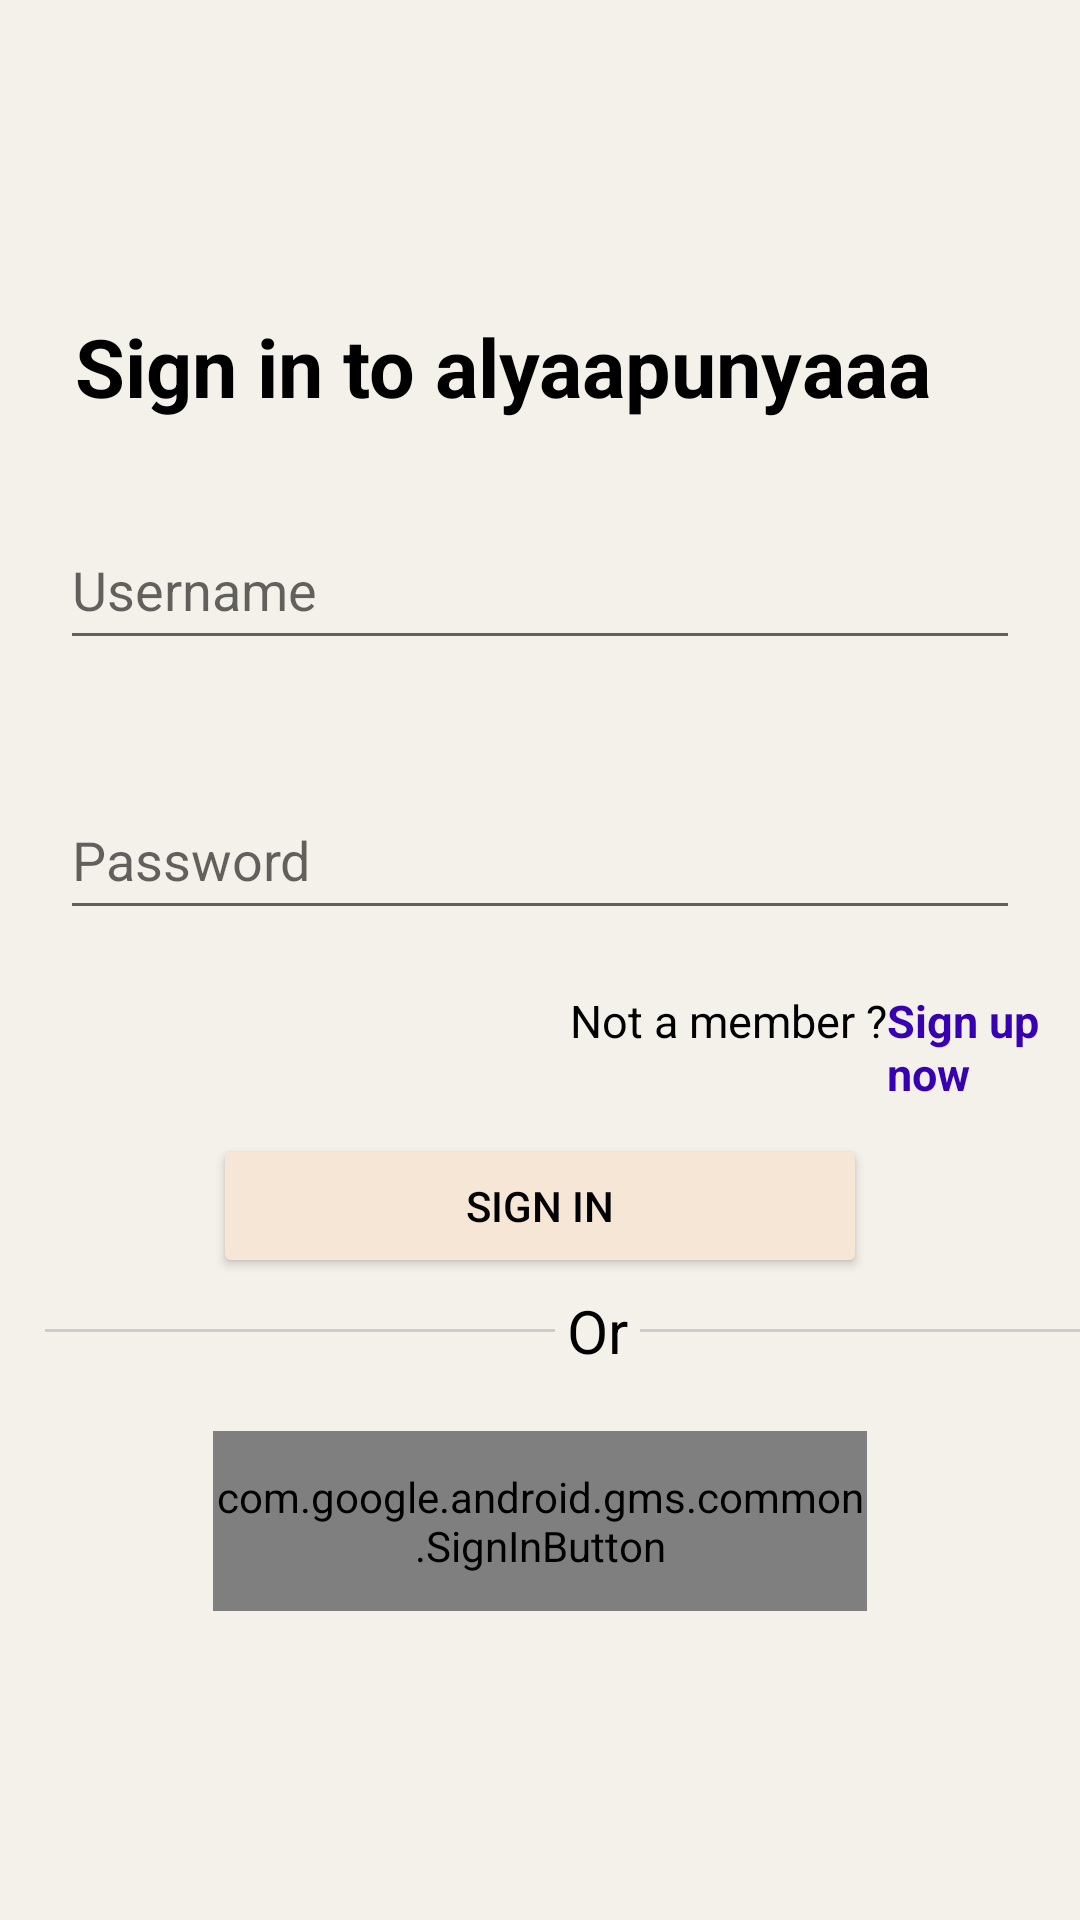

Android layout source for this screen:
<!-- AndroidManifest.xml: application theme Theme.JavaPasSmtDua -->
<!-- res/layout/activity_login_page.xml -->
<?xml version="1.0" encoding="utf-8"?>
<LinearLayout
    xmlns:android="http://schemas.android.com/apk/res/android"
    xmlns:app="http://schemas.android.com/apk/res-auto"
    xmlns:tools="http://schemas.android.com/tools"
    android:layout_width="match_parent"
    android:layout_height="match_parent"
    android:background="@color/clr2"
    tools:context=".LoginPage"
    android:orientation="vertical">

    <LinearLayout
        android:layout_width="match_parent"
        android:layout_height="79dp"
        android:layout_marginTop="25dp"
        android:orientation="horizontal">











    </LinearLayout>

    <TextView
        android:layout_width="wrap_content"
        android:layout_height="wrap_content"
        android:text="Sign in to alyaapunyaaa"
        android:textSize="27dp"
        android:layout_marginLeft="25dp"
        android:textStyle="bold"
        android:layout_marginBottom="10dp"
        android:textColor="@color/black"/>

























    <EditText
        android:id="@+id/txt_username"
        android:layout_height="50dp"
        android:layout_margin="20dp"
        android:layout_width="match_parent"
        android:hint="Username"
        android:inputType="text"
        android:textColor="@color/black"/>

    <EditText
        android:id="@+id/txt_password"
        android:layout_height="50dp"
        android:layout_margin="20dp"
        android:layout_width="match_parent"
        android:hint="Password"
        android:inputType="textPassword"
        android:textColor="@color/black"/>

    <LinearLayout
        android:layout_width="wrap_content"
        android:layout_height="wrap_content"
        android:layout_marginBottom="10dp">
        <TextView
            android:layout_width="wrap_content"
            android:layout_height="wrap_content"
            android:layout_marginLeft="190dp"
            android:text="Not a member ?"
            android:textColor="@color/black"
            android:textSize="15dp" />

        <TextView
            android:id="@+id/txt_signup"
            android:textColor="@color/purple_700"
            android:layout_width="wrap_content"
            android:layout_height="wrap_content"
            android:textStyle="bold"
            android:text="Sign up now"
            android:textSize="15dp"/>
    </LinearLayout>

    <Button
        android:id="@+id/btnLogin"
        android:layout_width="218dp"
        android:layout_height="wrap_content"
        android:layout_gravity="center"
        android:backgroundTint="@color/yellow"
        android:text="Sign in"
        android:textColor="@color/black" />

    <LinearLayout
        android:layout_width="match_parent"
        android:layout_height="wrap_content"
        android:orientation="horizontal">

        <View
            android:layout_width="170dp"
            android:layout_height="1dp"
            android:background="#CCCCCC"
            android:layout_marginLeft="15dp"
            android:layout_gravity="center"/>

        <TextView
            android:text="Or"
            android:textSize="20dp"
            android:layout_width="wrap_content"
            android:layout_height="wrap_content"
            android:layout_margin="4dp"
            android:textColor="@color/black"/>

        <View
            android:layout_width="170dp"
            android:layout_height="1dp"
            android:background="#CCCCCC"
            android:layout_gravity="center"/>


    </LinearLayout>

    <com.google.android.gms.common.SignInButton
        android:id="@+id/btn_SignInGoogle"
        android:layout_width="218dp"
        android:layout_height="60dp"
        android:layout_gravity="center"
        android:layout_marginTop="16dp"
        android:layout_marginBottom="10dp"/>
















</LinearLayout>
<!-- resources referenced by this layout -->
<resources>
  <color name="black">#FF000000</color>
  <color name="clr2">#f3f1e9</color>
  <color name="purple_700">#FF3700B3</color>
  <color name="white">#FFFFFFFF</color>
  <color name="yellow">#f6e6d6</color>
  <style name="Theme.JavaPasSmtDua" parent="Theme.AppCompat.DayNight.NoActionBar">
          
          <item name="colorPrimary">@color/purple_500</item>
          <item name="colorPrimaryVariant">@color/purple_700</item>
          <item name="colorOnPrimary">@color/white</item>
          
          <item name="colorSecondary">@color/teal_200</item>
          <item name="colorSecondaryVariant">@color/teal_700</item>
          <item name="colorOnSecondary">@color/black</item>
          
          <item name="android:statusBarColor">?attr/colorPrimaryVariant</item>
          
      </style>
  <color name="purple_500">#FF6200EE</color>
  <color name="teal_200">#FF03DAC5</color>
  <color name="teal_700">#FF018786</color>
</resources>
